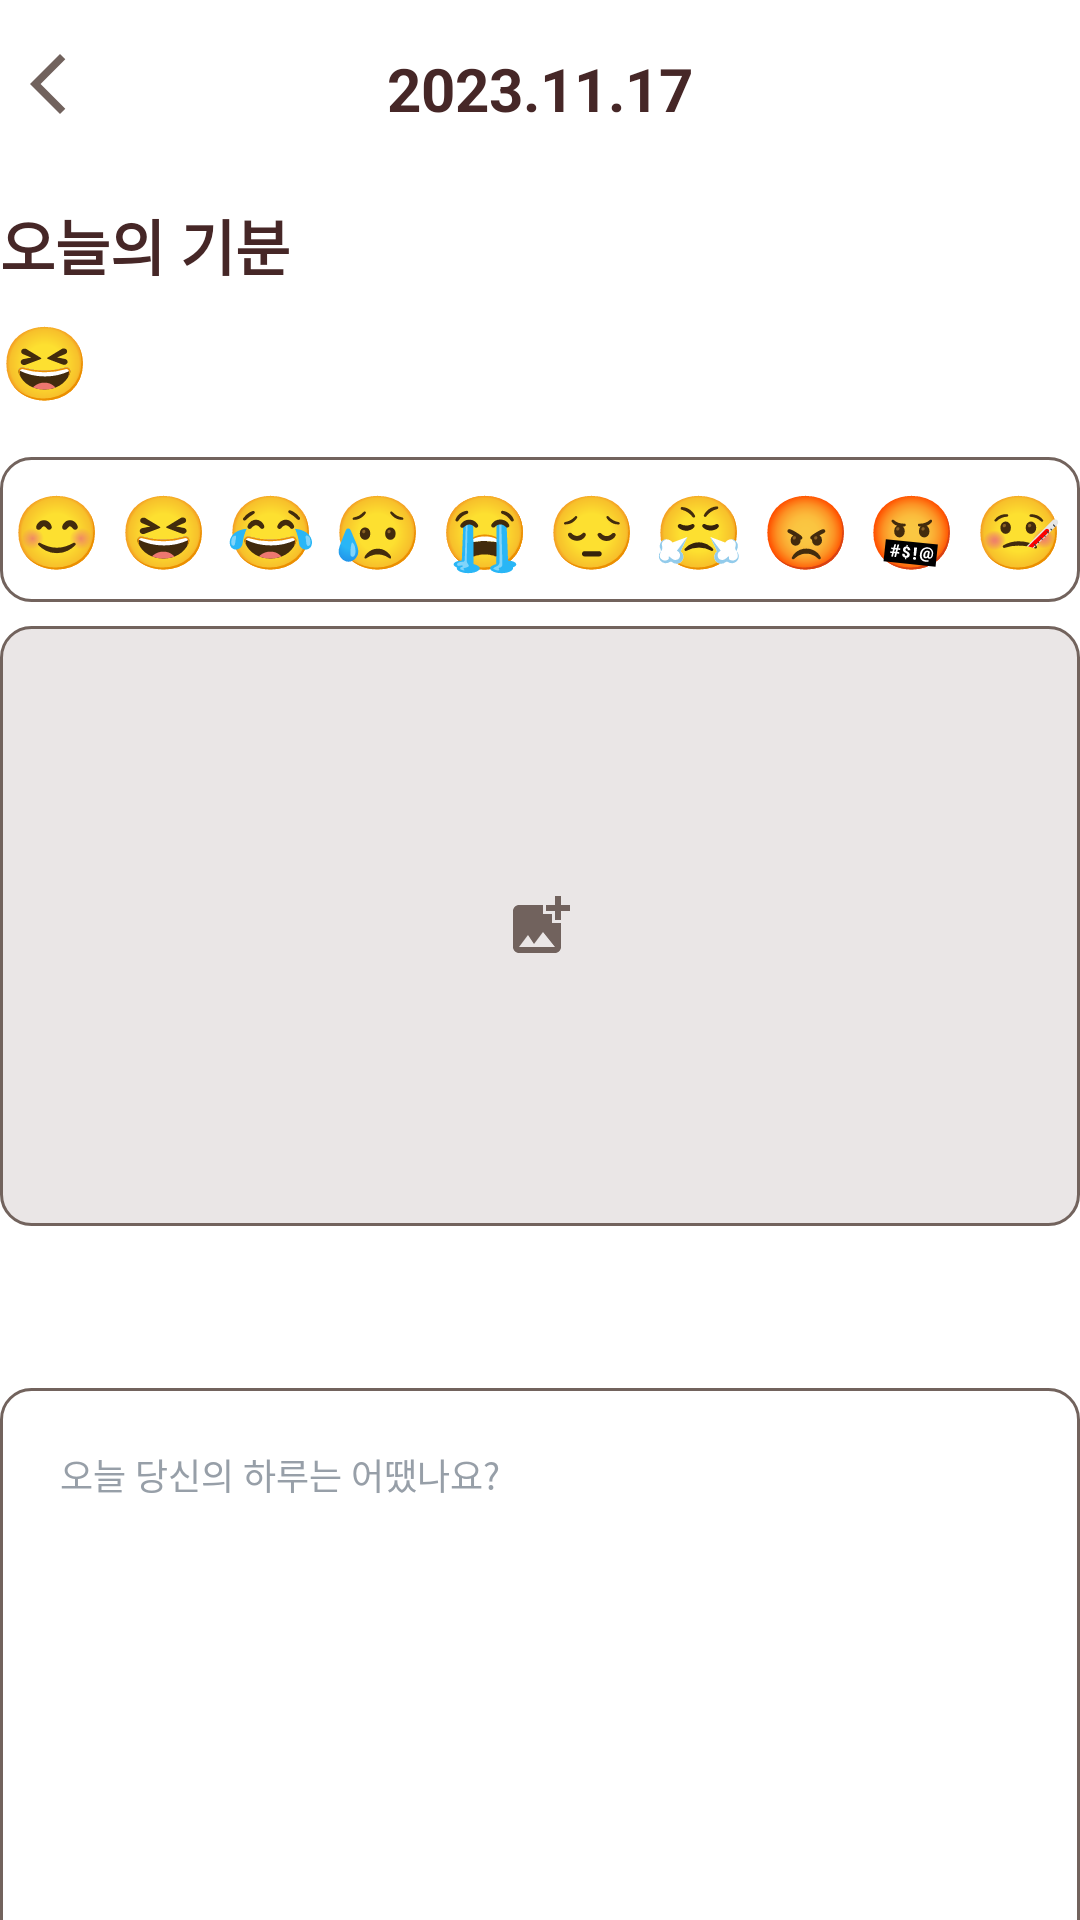

Write the Android layout XML for this screen, with the resource values it uses.
<!-- AndroidManifest.xml: application theme Theme.Final_project -->
<!-- res/layout/fragment_diary_details.xml -->
<?xml version="1.0" encoding="utf-8"?>
<LinearLayout
    xmlns:android="http://schemas.android.com/apk/res/android"
    xmlns:app="http://schemas.android.com/apk/res-auto"
    xmlns:tools="http://schemas.android.com/tools"
    android:layout_width="match_parent"
    android:layout_height="match_parent"
    tools:context=".diary.DiaryDetailsFragment"
    android:orientation="vertical">

    <LinearLayout
        android:id="@+id/layout01"
        android:layout_width="match_parent"
        android:layout_height="wrap_content"
        android:orientation="horizontal"
        android:layout_marginTop="16dp"
        android:layout_marginBottom="8dp">

        <FrameLayout
            android:layout_width="match_parent"
            android:layout_height="match_parent">

            <ImageView
                android:id="@+id/btn_back"
                android:layout_width="wrap_content"
                android:layout_height="wrap_content"
                android:layout_gravity="left"
                android:layout_marginLeft="4dp"
                android:src="@drawable/baseline_arrow_back_ios_new_24"/>

            <TextView
                android:id="@+id/tv_date"
                android:layout_width="match_parent"
                android:layout_height="wrap_content"
                android:gravity="center"
                android:text="2023.11.17"
                android:textColor="#462727"
                android:textSize="20dp"
                android:textStyle="bold" />
        </FrameLayout>

    </LinearLayout>

    <LinearLayout
        android:id="@+id/layout02"
        android:layout_width="360dp"
        android:layout_height="match_parent"
        android:layout_marginTop="16dp"
        android:layout_gravity="center_horizontal"
        android:orientation="vertical">

        <TextView
            android:layout_width="wrap_content"
            android:layout_height="wrap_content"
            android:layout_gravity="left"
            android:gravity="left"
            android:text="오늘의 기분"
            android:textColor="#462727"
            android:textSize="20sp"
            android:textStyle="bold" />

        <TextView
            android:id="@+id/feeling"
            android:layout_width="wrap_content"
            android:layout_height="48dp"
            android:gravity="center_vertical"
            android:text="😆"
            android:textColor="#6A6363"
            android:textSize="24sp"
            android:textStyle="bold"
            android:layout_marginBottom="8dp"/>

        <GridLayout
            android:id="@+id/emotion_container"
            android:layout_width="match_parent"
            android:layout_height="wrap_content"
            android:layout_gravity="center_horizontal"
            android:background="@drawable/btn_style2"
            android:columnCount="10"
            android:orientation="horizontal"
            android:layout_marginBottom="8dp">

            <TextView
                android:id="@+id/feeling01"
                android:layout_width="wrap_content"
                android:layout_height="wrap_content"
                android:layout_marginLeft="4dp"
                android:text="😊"
                android:layout_columnWeight="1"
                android:textColor="#6A6363"
                android:layout_gravity="center_vertical"
                android:textSize="24sp"
                android:textStyle="bold"
                android:layout_marginTop="8dp"
                android:layout_marginBottom="8dp"/>

            <TextView
                android:id="@+id/feeling02"
                android:layout_width="wrap_content"
                android:layout_height="wrap_content"
                android:text="😆"
                android:layout_columnWeight="1"
                android:textColor="#6A6363"
                android:layout_gravity="center_vertical"
                android:textSize="24sp"
                android:textStyle="bold"
                android:layout_marginTop="8dp"
                android:layout_marginBottom="8dp"/>

            <TextView
                android:id="@+id/feeling03"
                android:layout_width="wrap_content"
                android:layout_height="wrap_content"
                android:text="😂"
                android:layout_columnWeight="1"
                android:textColor="#6A6363"
                android:layout_gravity="center_vertical"
                android:textSize="24sp"
                android:textStyle="bold"
                android:layout_marginTop="8dp"
                android:layout_marginBottom="8dp"/>

            <TextView
                android:id="@+id/feeling04"
                android:layout_width="wrap_content"
                android:layout_height="wrap_content"
                android:text="😥"
                android:layout_columnWeight="1"
                android:textColor="#6A6363"
                android:layout_gravity="center_vertical"
                android:textSize="24sp"
                android:textStyle="bold"
                android:layout_marginTop="8dp"
                android:layout_marginBottom="8dp"/>

            <TextView
                android:id="@+id/feeling05"
                android:layout_width="wrap_content"
                android:layout_height="wrap_content"
                android:text="😭"
                android:layout_columnWeight="1"
                android:textColor="#6A6363"
                android:layout_gravity="center_vertical"
                android:textSize="24sp"
                android:textStyle="bold"
                android:layout_marginTop="8dp"
                android:layout_marginBottom="8dp"/>

            <TextView
                android:id="@+id/feeling06"
                android:layout_width="wrap_content"
                android:layout_height="wrap_content"
                android:text="😔"
                android:layout_columnWeight="1"
                android:textColor="#6A6363"
                android:layout_gravity="center_vertical"
                android:textSize="24sp"
                android:textStyle="bold"
                android:layout_marginTop="8dp"
                android:layout_marginBottom="8dp"/>

            <TextView
                android:id="@+id/feeling07"
                android:layout_width="wrap_content"
                android:layout_height="wrap_content"
                android:text="😤"
                android:layout_columnWeight="1"
                android:textColor="#6A6363"
                android:layout_gravity="center_vertical"
                android:textSize="24sp"
                android:textStyle="bold"
                android:layout_marginTop="8dp"
                android:layout_marginBottom="8dp"/>

            <TextView
                android:id="@+id/feeling08"
                android:layout_width="wrap_content"
                android:layout_height="wrap_content"
                android:text="😡"
                android:layout_columnWeight="1"
                android:textColor="#6A6363"
                android:layout_gravity="center_vertical"
                android:textSize="24sp"
                android:textStyle="bold"
                android:layout_marginTop="8dp"
                android:layout_marginBottom="8dp"/>

            <TextView
                android:id="@+id/feeling09"
                android:layout_width="wrap_content"
                android:layout_height="wrap_content"
                android:text="🤬"
                android:layout_columnWeight="1"
                android:textColor="#6A6363"
                android:layout_gravity="center_vertical"
                android:textSize="24sp"
                android:textStyle="bold"
                android:layout_marginTop="8dp"
                android:layout_marginBottom="8dp"/>

            <TextView
                android:id="@+id/feeling10"
                android:layout_width="wrap_content"
                android:layout_height="wrap_content"
                android:text="🤒"
                android:layout_columnWeight="1"
                android:textColor="#6A6363"
                android:layout_gravity="center_vertical"
                android:textSize="24sp"
                android:textStyle="bold"
                android:layout_marginTop="8dp"
                android:layout_marginBottom="8dp"/>

        </GridLayout>

        <ImageButton
            android:id="@+id/btn_img_choose"
            android:layout_width="match_parent"
            android:layout_height="200dp"
            android:layout_gravity="right"
            android:background="@drawable/btn_style3"
            android:src="@drawable/baseline_add_photo_alternate_24"
            tools:layout_editor_absoluteX="327dp"
            tools:layout_editor_absoluteY="654dp"
            android:layout_marginBottom="8dp" />

        <androidx.appcompat.widget.AppCompatButton
            android:visibility="invisible"
            android:id="@+id/btn_upload"
            android:layout_width="72dp"
            android:layout_height="30dp"
            android:layout_gravity="right"
            android:layout_marginBottom="16dp"
            android:textColor="@drawable/btn_text_color"
            android:background="@drawable/fin_btn_total_style"
            android:text="업로드"
            android:textSize="16sp"
            android:textStyle="bold" />

        <EditText
            android:id="@+id/edit_text_today_diary"
            android:layout_width="match_parent"
            android:layout_height="200dp"
            android:background="@drawable/btn_style2"
            android:hint="오늘 당신의 하루는 어땠나요?"
            android:textSize="12sp"
            android:gravity="top"
            android:textColorHint="#979FA8"
            android:padding="20dp"
            android:scrollbars="vertical"
            android:layout_marginBottom="16dp"/>

        <androidx.appcompat.widget.AppCompatButton
            android:id="@+id/btn_save"
            android:layout_width="match_parent"
            android:layout_height="wrap_content"
            android:gravity="center"
            android:text="저장"
            android:textSize="16sp"
            android:textStyle="bold"
            android:textColor="@drawable/btn_text_color2"
            android:background="@drawable/fin_btn_total_style2"
            android:layout_marginBottom="8dp"
            android:visibility="gone"/>

        <LinearLayout
            android:layout_width="match_parent"
            android:layout_height="wrap_content"
            android:orientation="horizontal"
            android:gravity="center"
            android:layout_marginBottom="8dp">

            <androidx.appcompat.widget.AppCompatButton
                android:id="@+id/btn_delete"
                android:layout_width="170dp"
                android:layout_height="40dp"
                android:text="삭제"
                android:textSize="16sp"
                android:textStyle="bold"
                android:textColor="@drawable/btn_text_color2"
                android:background="@drawable/fin_btn_total_style2"
                android:layout_marginRight="16dp"/>

            <androidx.appcompat.widget.AppCompatButton
                android:id="@+id/btn_edit"
                android:layout_width="170dp"
                android:layout_height="40dp"
                android:text="수정"
                android:textSize="16sp"
                android:textStyle="bold"
                android:textColor="@drawable/btn_text_color2"
                android:background="@drawable/fin_btn_total_style2"/>
        </LinearLayout>

    </LinearLayout>

</LinearLayout>
<!-- resources referenced by this layout -->
<resources>
  <!-- drawable baseline_arrow_back_ios_new_24 (drawable) -->
  <vector android:height="24dp" android:tint="#71625D"
      android:viewportHeight="24" android:viewportWidth="24"
      android:width="24dp" xmlns:android="http://schemas.android.com/apk/res/android">
      <path android:fillColor="@android:color/white" android:pathData="M17.77,3.77l-1.77,-1.77l-10,10l10,10l1.77,-1.77l-8.23,-8.23z"/>
  </vector>
  <!-- drawable btn_style3 (drawable) -->
  <?xml version="1.0" encoding="utf-8"?>
  <shape xmlns:android="http://schemas.android.com/apk/res/android"
      android:shape="rectangle" android:padding = "10dp">
      
      <solid android:color="#EAE6E6"/>
      
      <corners
          android:bottomLeftRadius="10dp"
          android:bottomRightRadius="10dp"
          android:topLeftRadius="10dp"
          android:topRightRadius="10dp"/>
      
      <stroke android:width="1dp"
          android:color="#72635D"/>
  </shape>
  <!-- drawable btn_text_color (drawable) -->
  <selector xmlns:android="http://schemas.android.com/apk/res/android">
      <item android:state_pressed="true" android:color="@color/white"/>
      <item android:state_focused="true" android:color="@color/lightBrown"/>
      <item android:color="@color/lightBrown"/>
  </selector>
  <!-- drawable btn_text_color2 (drawable) -->
  <selector xmlns:android="http://schemas.android.com/apk/res/android">
      <item android:state_pressed="true" android:color="@color/lightBrown"/>
      <item android:state_focused="true" android:color="@color/white"/>
      <item android:color="@color/white"/>
  </selector>
  <!-- drawable fin_btn_total_style (drawable) -->
  <?xml version="1.0" encoding="utf-8"?>
  <ripple
      xmlns:android="http://schemas.android.com/apk/res/android" android:color="@color/lightDarkBrown">
      <item android:drawable="@drawable/btn_total_style"/>
  </ripple>
  <!-- drawable fin_btn_total_style2 (drawable) -->
  <?xml version="1.0" encoding="utf-8"?>
  <ripple
      xmlns:android="http://schemas.android.com/apk/res/android" android:color="@color/white">
      <item android:drawable="@drawable/btn_total_style2"/>
  </ripple>
  <style name="Theme.Final_project" parent="Base.Theme.Final_project" />
  <color name="white">#FFFFFFFF</color>
  <color name="lightBrown">#72635D</color>
  <color name="lightDarkBrown">#4C3F3F</color>
  <style name="Base.Theme.Final_project" parent="Theme.MaterialComponents.Light.NoActionBar">
          
          
          <item name="colorPrimaryVariant">@color/lightDarkBrown</item>
          <item name="colorAccent">@color/lightBrown</item>
          <item name="colorControlNormal">@color/lightDarkBrown</item>
          <item name="android:statusBarColor" tools:targetApi="1">?attr/colorPrimaryVariant</item>
      </style>
  <!-- drawable btn_style5 (drawable) -->
  <?xml version="1.0" encoding="utf-8"?>
  <shape xmlns:android="http://schemas.android.com/apk/res/android"
      android:shape="rectangle" android:padding = "10dp">
      
      <solid android:color="#A18B82"/>
      
      <corners
          android:bottomLeftRadius="10dp"
          android:bottomRightRadius="10dp"
          android:topLeftRadius="10dp"
          android:topRightRadius="10dp"/>
      
      <stroke android:width="1dp"
          android:color="#72635D"/>
  </shape>
  <!-- drawable btn_style (drawable) -->
  <?xml version="1.0" encoding="utf-8"?>
  <shape xmlns:android="http://schemas.android.com/apk/res/android"
      android:shape="rectangle" android:padding = "10dp">
      
      <solid android:color="#72635D"/>
      
      <corners
          android:bottomLeftRadius="10dp"
          android:bottomRightRadius="10dp"
          android:topLeftRadius="10dp"
          android:topRightRadius="10dp"/>
      
      <stroke android:width="1dp"
          android:color="#72635D"/>
  </shape>
</resources>
